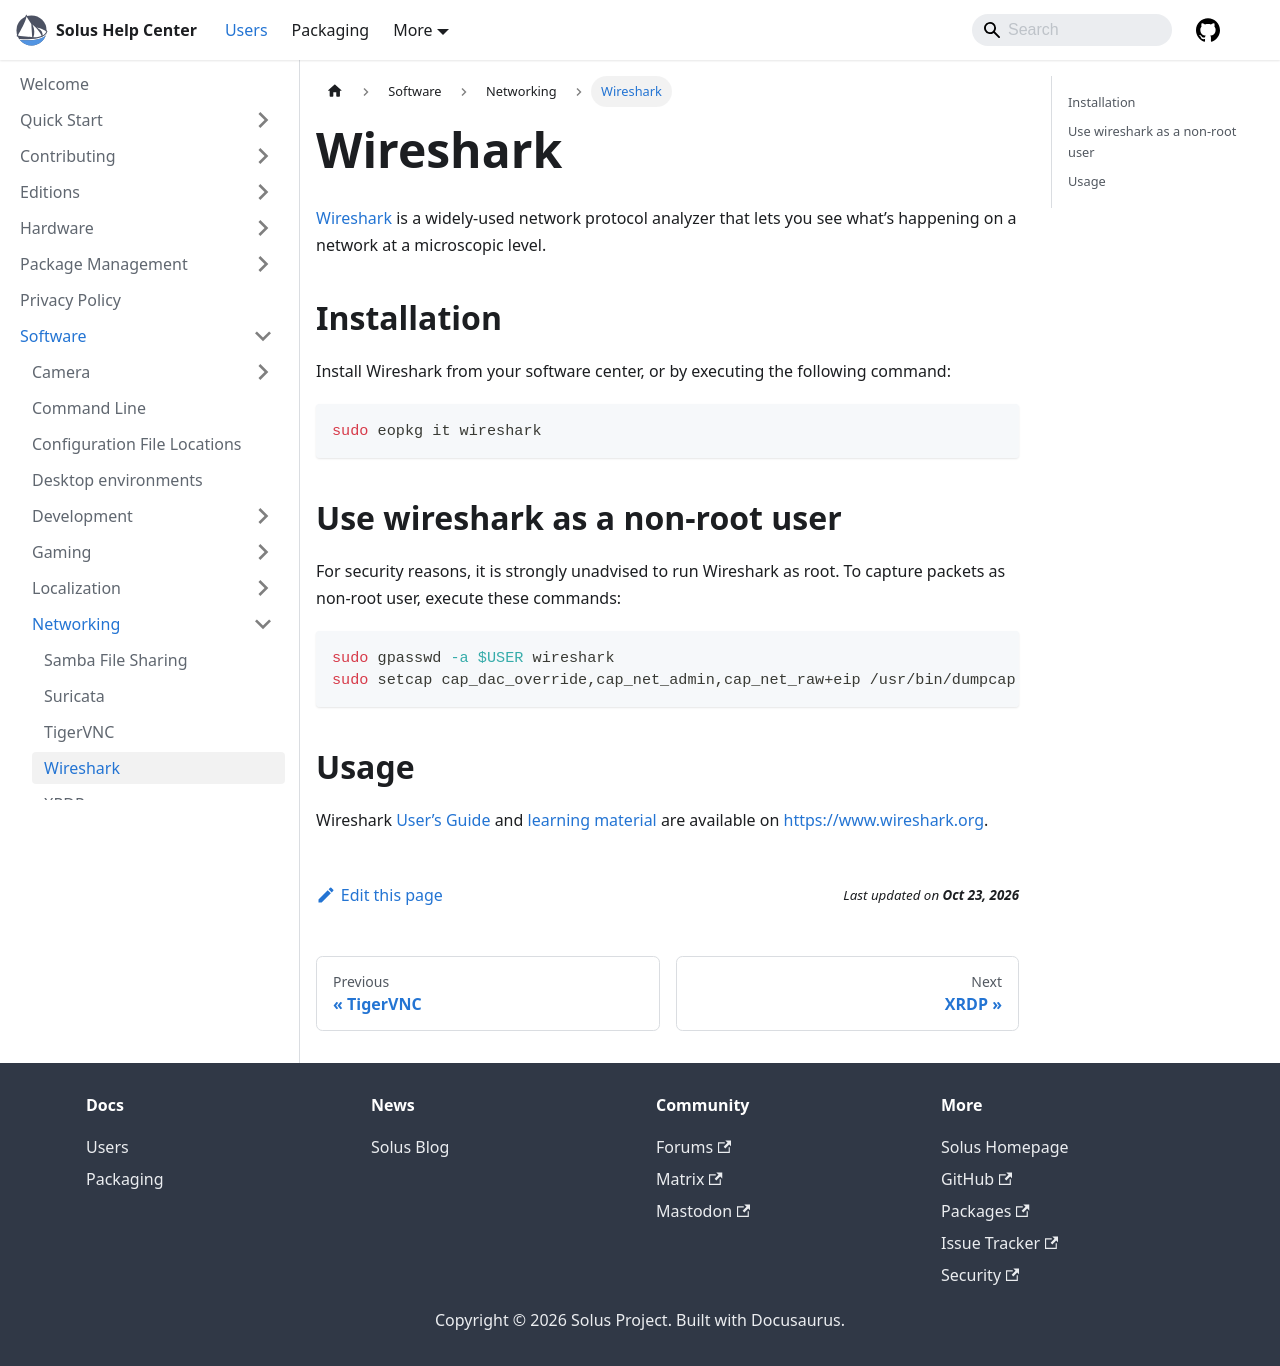

repository: getsolus/help-center-docs · page: docs/user/software/networking/wireshark/index.html · generator: docusaurus

---
title: Wireshark
summary: A quick start guide to Wireshark on Solus
---

# Wireshark

[Wireshark](https://www.wireshark.org/) is a widely-used network protocol analyzer that lets you see what’s happening on a network at a microscopic level.

## Installation

Install Wireshark from your software center, or by executing the following command:

```bash
sudo eopkg it wireshark
```

## Use wireshark as a non-root user

For security reasons, it is strongly unadvised to run Wireshark as root. To capture packets as non-root user, execute these commands:

```bash
sudo gpasswd -a $USER wireshark
sudo setcap cap_dac_override,cap_net_admin,cap_net_raw+eip /usr/bin/dumpcap
```

## Usage

Wireshark [User’s Guide](https://www.wireshark.org/docs/wsug_html_chunked/) and [learning material](https://www.wireshark.org/docs/) are available on https://www.wireshark.org.
